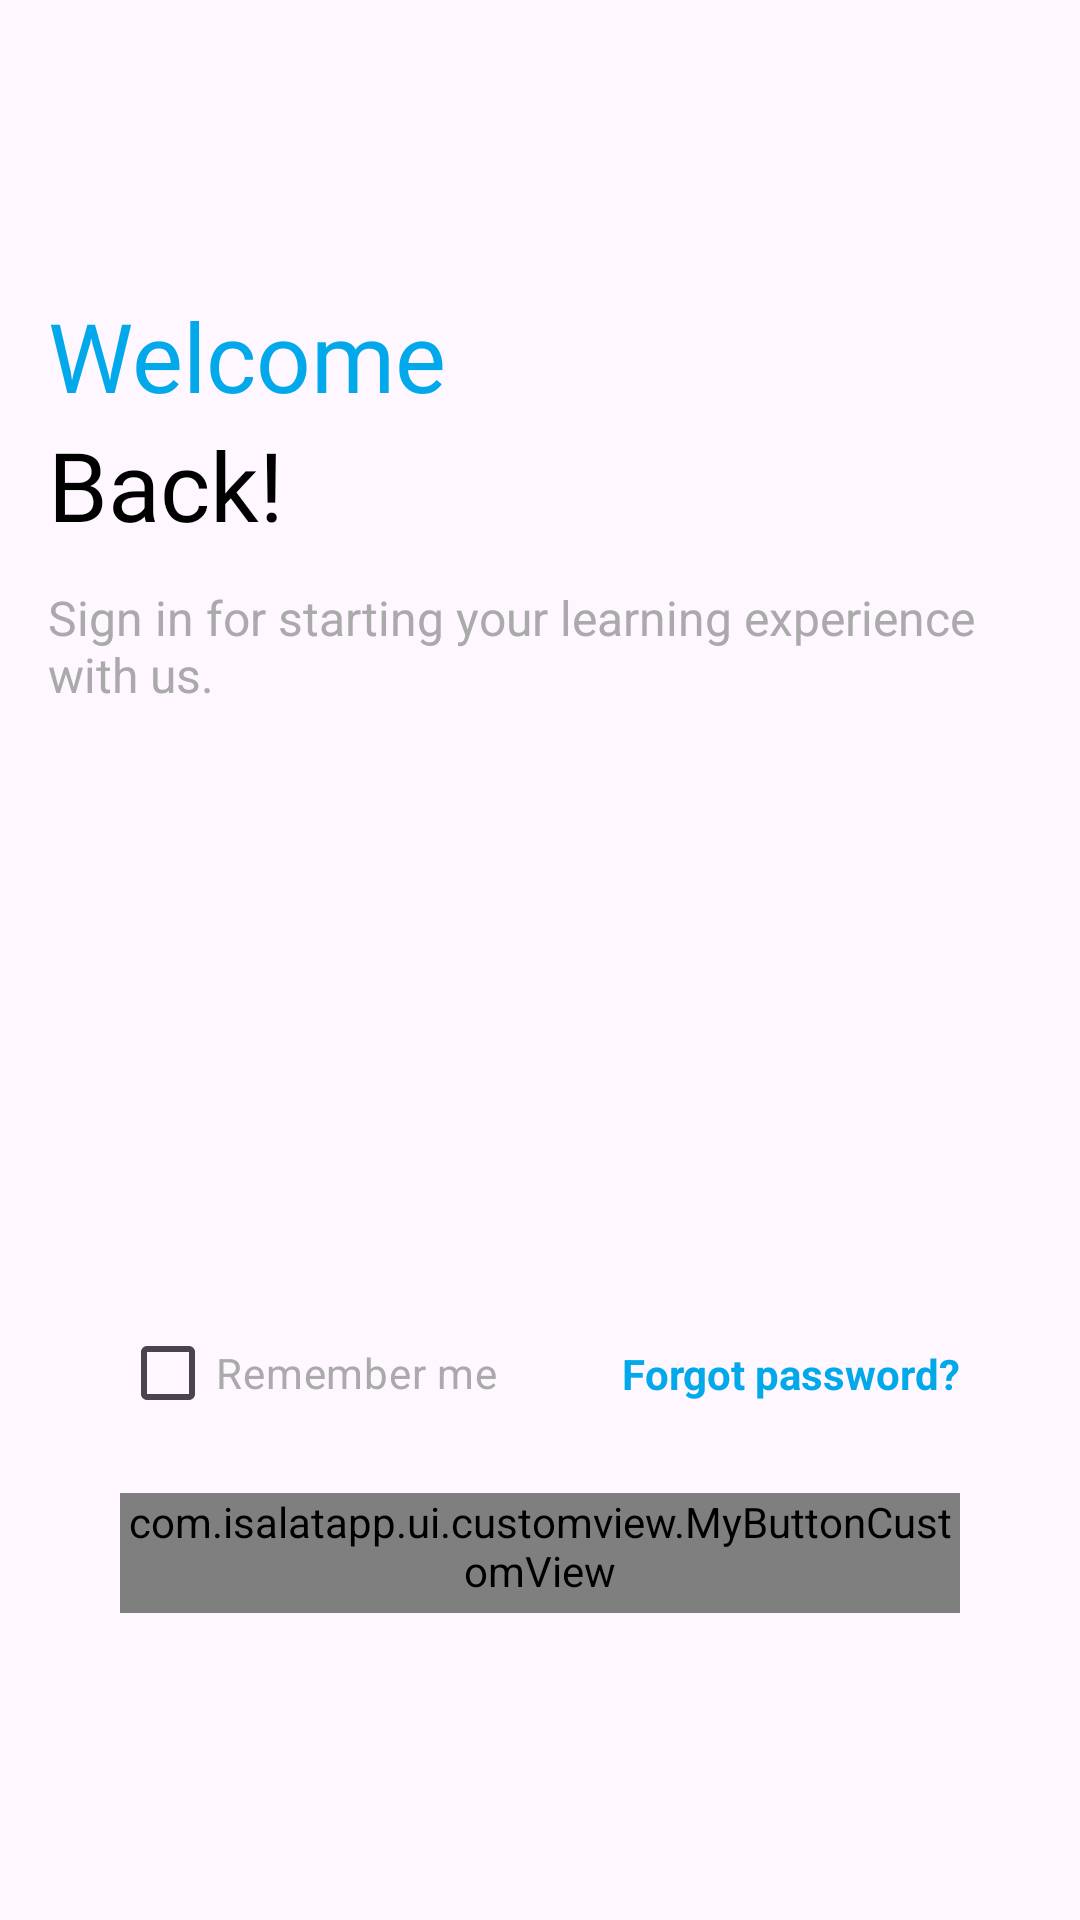

Reconstruct the res/layout file that produces this screen, plus the resources it refers to.
<!-- AndroidManifest.xml: application theme Theme.IsalatApp -->
<!-- res/layout/fragment_login.xml -->
<?xml version="1.0" encoding="utf-8"?>
<LinearLayout xmlns:android="http://schemas.android.com/apk/res/android"
    xmlns:app="http://schemas.android.com/apk/res-auto"
    xmlns:tools="http://schemas.android.com/tools"
    android:layout_width="match_parent"
    android:layout_height="match_parent"
    android:gravity="center_horizontal"
    android:orientation="vertical"
    android:padding="16dp">

    <androidx.constraintlayout.widget.ConstraintLayout
        android:layout_width="match_parent"
        android:layout_height="wrap_content"
        android:layout_marginTop="81dp">

        <LinearLayout
            android:id="@+id/label_heading"
            android:layout_width="match_parent"
            android:layout_height="wrap_content"
            android:layout_gravity="start"
            android:orientation="vertical"
            app:layout_constraintEnd_toEndOf="parent"
            app:layout_constraintStart_toStartOf="parent"
            app:layout_constraintTop_toTopOf="parent">

            <TextView
                android:layout_width="wrap_content"
                android:layout_height="wrap_content"
                android:fontFamily="@font/semibold"
                android:text="Welcome"
                android:textColor="@color/primary"
                android:textSize="32sp" />

            <TextView
                android:layout_width="wrap_content"
                android:layout_height="wrap_content"
                android:fontFamily="@font/semibold"
                android:text="Back!"
                android:textColor="@android:color/black"
                android:textSize="32sp" />

            <TextView
                android:layout_width="wrap_content"
                android:layout_height="wrap_content"
                android:layout_marginTop="12dp"
                android:text="Sign in for starting your learning experience with us."
                android:textColor="@android:color/darker_gray"
                android:textSize="16sp" />
        </LinearLayout>

        <androidx.constraintlayout.widget.ConstraintLayout
            android:layout_width="match_parent"
            android:layout_height="wrap_content"
            android:layout_marginHorizontal="24dp"
            android:layout_marginTop="24dp"
            app:layout_constraintEnd_toEndOf="parent"
            app:layout_constraintStart_toStartOf="parent"
            app:layout_constraintTop_toBottomOf="@id/label_heading">

            <TextView
                android:id="@+id/tv_email"
                android:layout_width="wrap_content"
                android:layout_height="wrap_content"
                android:alpha="0"
                android:text="@string/email"
                android:textColor="@color/black"
                app:layout_constraintStart_toStartOf="parent"
                app:layout_constraintTop_toTopOf="parent"
                tools:alpha="100" />

            <com.google.android.material.textfield.TextInputLayout
                android:id="@+id/edl_login_email"
                style="@style/Widget.MaterialComponents.TextInputLayout.OutlinedBox"
                android:layout_width="0dp"
                android:layout_height="wrap_content"
                android:layout_margin="0dp"
                android:alpha="0"
                android:padding="0dp"
                app:endIconMode="clear_text"
                app:layout_constraintEnd_toEndOf="parent"
                app:layout_constraintStart_toStartOf="parent"
                app:layout_constraintTop_toBottomOf="@+id/tv_email"
                app:placeholderText="Enter your email address"
                app:startIconDrawable="@drawable/ic_email"
                tools:alpha="100">

                <com.isalatapp.ui.customview.EmailEditText
                    android:id="@+id/ed_login_email"
                    android:layout_width="match_parent"
                    android:layout_height="40dp"
                    android:layout_margin="0dp"
                    android:ems="10"
                    android:inputType="textEmailAddress"
                    android:padding="0dp"
                    tools:ignore="SpeakableTextPresentCheck" />
            </com.google.android.material.textfield.TextInputLayout>

            <TextView
                android:id="@+id/tv_password"
                android:layout_width="wrap_content"
                android:layout_height="wrap_content"
                android:layout_marginTop="8dp"
                android:alpha="0"
                android:text="@string/password"
                android:textColor="@color/black"
                app:layout_constraintStart_toStartOf="parent"
                app:layout_constraintTop_toBottomOf="@+id/edl_login_email"
                tools:alpha="100" />

            <com.google.android.material.textfield.TextInputLayout
                android:id="@+id/edl_login_password"
                style="@style/Widget.MaterialComponents.TextInputLayout.OutlinedBox"
                android:layout_width="match_parent"
                android:layout_height="40dp"
                android:layout_margin="0dp"
                android:alpha="0"
                android:padding="0dp"
                app:endIconMode="password_toggle"
                app:layout_constraintEnd_toEndOf="parent"
                app:layout_constraintStart_toStartOf="parent"
                app:layout_constraintTop_toBottomOf="@+id/tv_password"
                app:placeholderText="Input Password"
                app:startIconDrawable="@drawable/ic_lock"
                tools:alpha="100">

                <com.isalatapp.ui.customview.PwdEditText
                    android:id="@+id/ed_login_password"
                    android:layout_width="match_parent"
                    android:layout_height="match_parent"
                    android:layout_margin="0dp"
                    android:inputType="textPassword"
                    android:padding="0dp"
                    tools:ignore="SpeakableTextPresentCheck" />
            </com.google.android.material.textfield.TextInputLayout>

            <androidx.constraintlayout.widget.ConstraintLayout
                android:id="@+id/csl_remember_me"
                android:layout_width="match_parent"
                android:layout_height="wrap_content"
                android:orientation="horizontal"
                app:layout_constraintTop_toBottomOf="@id/edl_login_password">

                <CheckBox
                    android:id="@+id/cbx_remember_me"
                    android:layout_width="wrap_content"
                    android:layout_height="wrap_content"
                    android:text="Remember me"
                    android:textColor="@android:color/darker_gray"
                    app:layout_constraintBottom_toBottomOf="parent"
                    app:layout_constraintStart_toStartOf="parent"
                    app:layout_constraintTop_toTopOf="parent" />

                <TextView
                    android:id="@+id/forgot_password"
                    android:layout_width="wrap_content"
                    android:layout_height="wrap_content"
                    android:clickable="true"
                    android:focusable="true"
                    android:text="Forgot password?"
                    android:textColor="@color/primary"
                    android:textSize="14sp"
                    android:textStyle="bold"
                    app:layout_constraintBottom_toBottomOf="parent"
                    app:layout_constraintEnd_toEndOf="parent"
                    app:layout_constraintTop_toTopOf="parent" />
            </androidx.constraintlayout.widget.ConstraintLayout>

            <com.isalatapp.ui.customview.MyButtonCustomView
                android:id="@+id/btn_login"
                android:layout_width="match_parent"
                android:layout_height="wrap_content"
                android:layout_marginTop="16dp"
                android:background="@drawable/button_background"
                android:elegantTextHeight="true"
                android:fontFamily="@font/semibold"
                android:gravity="center"
                android:minHeight="40dp"
                android:text="@string/login"
                android:textAlignment="center"
                android:textColor="@color/white"
                android:textSize="14sp"
                app:layout_constraintEnd_toEndOf="parent"
                app:layout_constraintStart_toStartOf="parent"
                app:layout_constraintTop_toBottomOf="@+id/csl_remember_me"
                tools:alpha="100" />

            <LinearLayout
                android:id="@+id/create_account"
                android:layout_width="match_parent"
                android:layout_height="wrap_content"
                android:layout_marginTop="16dp"
                android:gravity="center_horizontal"
                android:orientation="horizontal"
                app:layout_constraintTop_toBottomOf="@id/btn_login">

                <TextView
                    android:id="@+id/tv_to_register"
                    android:layout_width="wrap_content"
                    android:layout_height="wrap_content"
                    app:layout_constraintBottom_toBottomOf="parent"
                    app:layout_constraintStart_toStartOf="parent"
                    app:layout_constraintTop_toTopOf="parent"
                    tools:text="Don't have an account? Create an account now!" />
            </LinearLayout>
        </androidx.constraintlayout.widget.ConstraintLayout>
    </androidx.constraintlayout.widget.ConstraintLayout>

</LinearLayout>
<!-- resources referenced by this layout -->
<resources>
  <color name="black">#080708</color>
  <color name="primary">#02A9EA</color>
  <color name="white">#FFFFFFFF</color>
  <!-- drawable button_background (drawable) -->
  <ripple xmlns:android="http://schemas.android.com/apk/res/android"
      android:color="?attr/colorControlHighlight">
      <item android:id="@android:id/mask">
          <shape android:shape="rectangle">
              <solid android:color="@color/colorAccent" />
          </shape>
      </item>
      <item>
          <shape android:shape="rectangle">
              <solid android:color="@color/secondary" />
              <corners android:radius="8dp" />
          </shape>
      </item>
  </ripple>
  <string name="email">Email</string>
  <string name="login">Sign In</string>
  <string name="password">Password</string>
  <style name="Theme.IsalatApp" parent="Base.Theme.IsalatApp" />
  <color name="colorAccent">#03DAC5</color>
  <color name="secondary">#2A4494</color>
  <style name="Base.Theme.IsalatApp" parent="Theme.Material3.Light.NoActionBar">
          
          
      </style>
</resources>
